Dataset: data (GitHub, nurddeenIbra/cropland-mapping). Classes: building, cropland, uncultivated land.

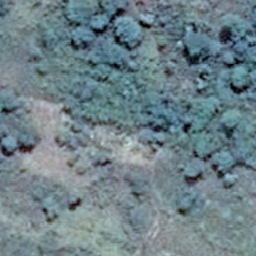
Label: uncultivated land

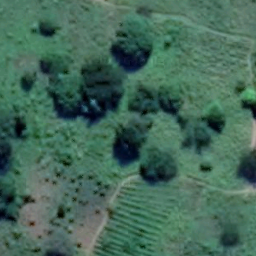
Label: cropland

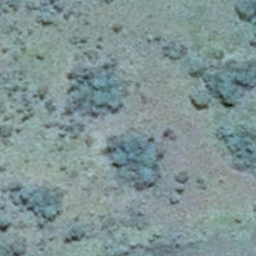
Label: uncultivated land

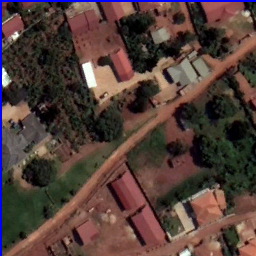
Label: building

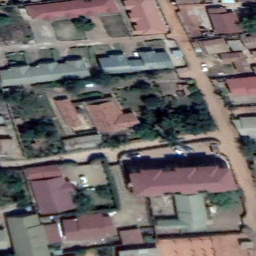
Label: building

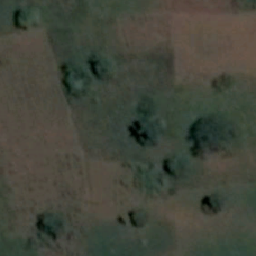
Label: cropland
